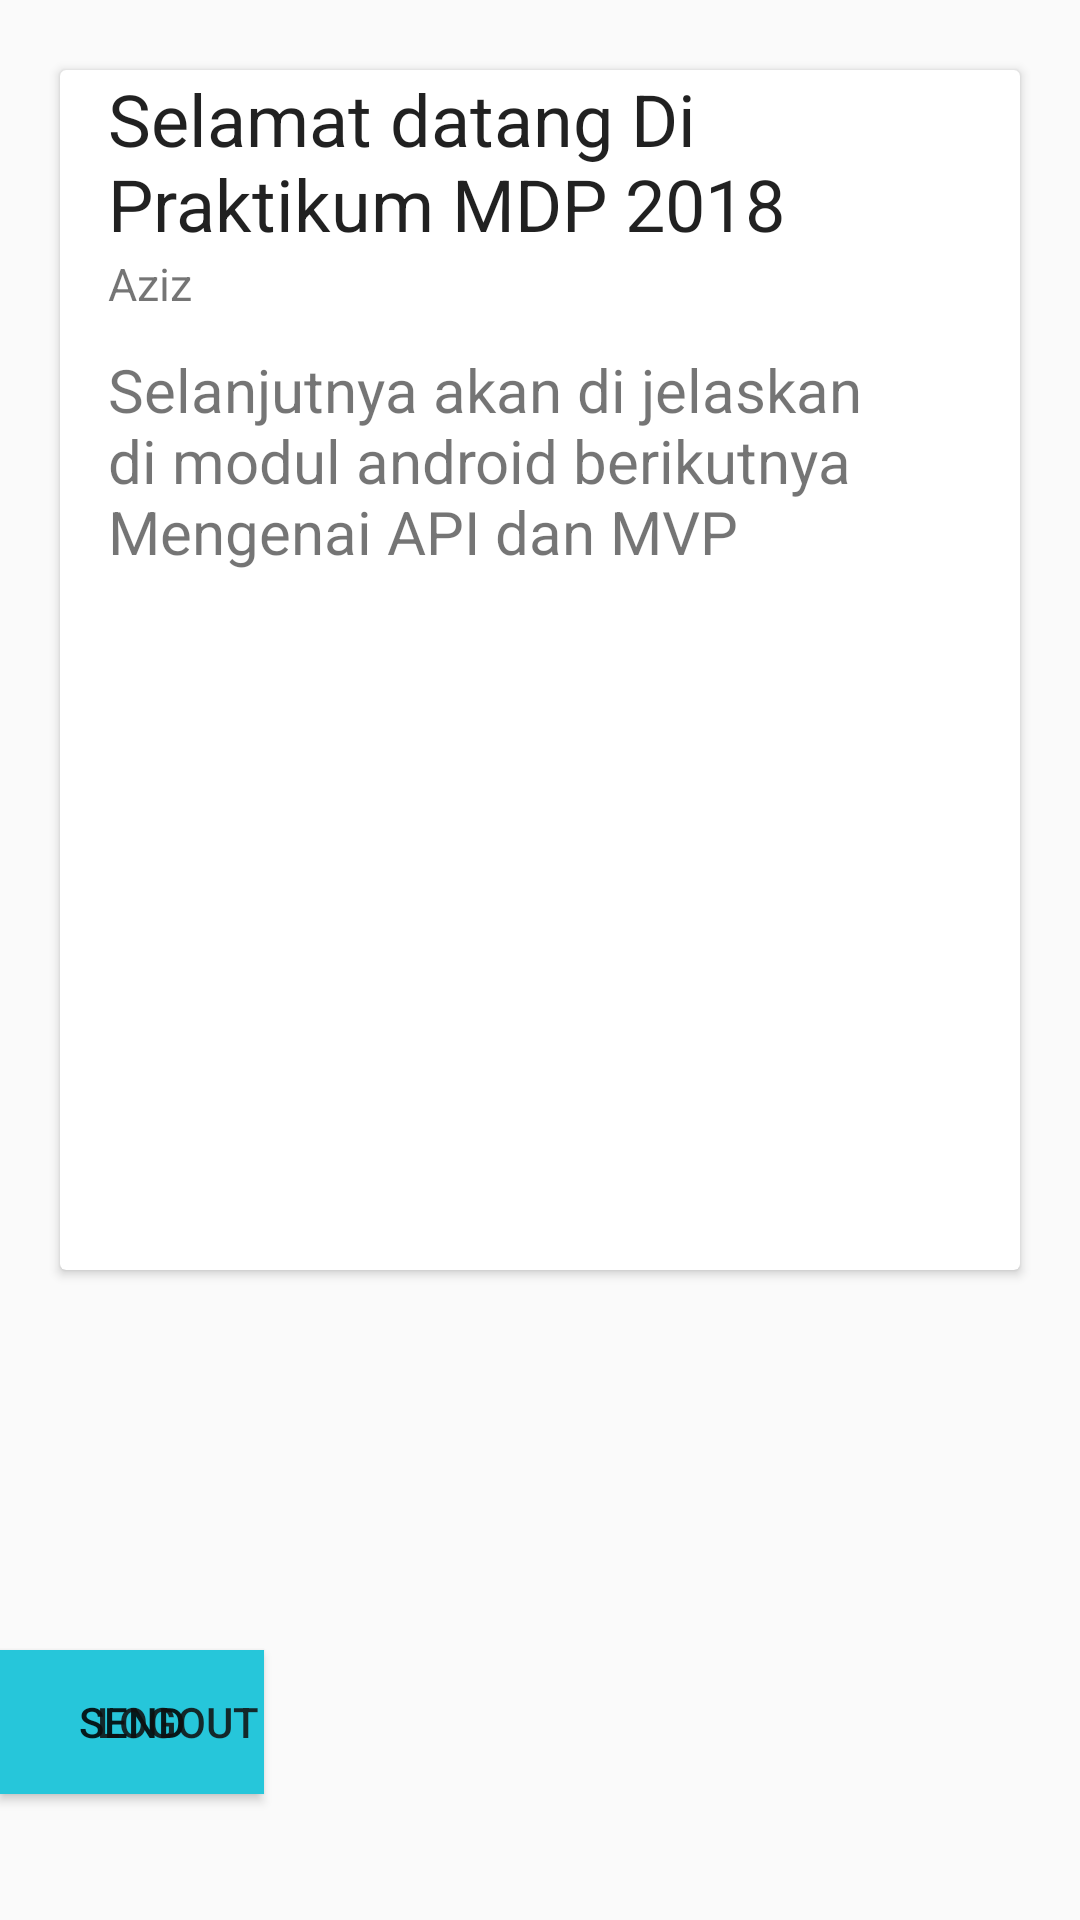

Android layout source for this screen:
<!-- AndroidManifest.xml: application theme AppTheme -->
<!-- res/layout/activity_main.xml -->
<?xml version="1.0" encoding="utf-8"?>
<android.support.constraint.ConstraintLayout xmlns:android="http://schemas.android.com/apk/res/android"
    xmlns:app="http://schemas.android.com/apk/res-auto"
    xmlns:tools="http://schemas.android.com/tools"
    android:layout_width="match_parent"
    android:layout_height="match_parent"
    tools:context=".MainActivity">

    <android.support.v7.widget.CardView xmlns:android="http://schemas.android.com/apk/res/android"
        android:id="@+id/cardView"
        style="@style/CardView.Light"
        android:layout_width="320dp"
        android:layout_height="400dp"
        android:layout_marginBottom="8dp"
        app:layout_constraintBottom_toBottomOf="parent"
        app:layout_constraintEnd_toEndOf="parent"
        app:layout_constraintStart_toStartOf="parent"
        app:layout_constraintTop_toTopOf="parent"
        app:layout_constraintVertical_bias="0.100000024">

        <android.support.constraint.ConstraintLayout xmlns:app="http://schemas.android.com/apk/res-auto"
            android:layout_width="match_parent"
            android:layout_height="wrap_content">

            <ImageView
                android:id="@+id/media_image"
                android:layout_width="0dp"
                android:layout_height="0dp"
                android:scaleType="fitCenter"
                android:src="@drawable/wall1"
                app:layout_constraintBottom_toTopOf="@+id/primary_text"
                app:layout_constraintDimensionRatio="H,16:9"
                app:layout_constraintEnd_toEndOf="parent"
                app:layout_constraintStart_toStartOf="parent"
                app:layout_constraintTop_toTopOf="parent"
                app:layout_constraintVertical_chainStyle="packed" />

            <TextView
                android:id="@+id/primary_text"
                android:layout_width="0dp"
                android:layout_height="61dp"
                android:layout_marginStart="16dp"
                android:layout_marginTop="24dp"
                android:layout_marginEnd="16dp"
                android:text="@string/Header"
                android:textAppearance="@style/TextAppearance.AppCompat.Headline"
                android:textColor="#DE000000"
                app:layout_constraintBottom_toTopOf="@+id/tvNameMain"
                app:layout_constraintEnd_toEndOf="parent"
                app:layout_constraintStart_toStartOf="parent"
                app:layout_constraintTop_toBottomOf="@+id/media_image" />

            <TextView
                android:id="@+id/tvNameMain"
                android:layout_width="0dp"
                android:layout_height="wrap_content"
                android:layout_marginStart="16dp"
                android:layout_marginEnd="16dp"
                android:text="@string/name"
                android:textAppearance="@style/TextAppearance.AppCompat.Body1"
                android:textColor="#8A000000"
                android:textSize="15sp"
                app:layout_constraintBottom_toTopOf="parent"
                app:layout_constraintEnd_toEndOf="parent"
                app:layout_constraintHorizontal_bias="0.0"
                app:layout_constraintStart_toStartOf="parent"
                app:layout_constraintTop_toBottomOf="@+id/primary_text" />


            <TextView
                android:id="@+id/tvdescription"
                android:layout_width="0dp"
                android:layout_height="wrap_content"
                android:layout_marginTop="32dp"
                android:layout_marginBottom="8dp"
                android:text="@string/description"
                android:textAppearance="@style/TextAppearance.AppCompat.Body1"
                android:textColor="#8A000000"
                android:textSize="20sp"
                app:layout_constraintBottom_toBottomOf="parent"
                app:layout_constraintEnd_toEndOf="@+id/tvNameMain"
                app:layout_constraintHorizontal_bias="0.0"
                app:layout_constraintStart_toStartOf="@+id/tvNameMain"
                app:layout_constraintTop_toTopOf="@+id/tvNameMain"
                app:layout_constraintVertical_bias="1.0" />

        </android.support.constraint.ConstraintLayout>

    </android.support.v7.widget.CardView>

    <Button
        android:id="@+id/buttonSend"
        android:layout_width="0dp"
        android:layout_height="wrap_content"
        android:background="#26c6da"
        android:text="Send"
        app:layout_constraintBottom_toBottomOf="@+id/btnLogoutMain"
        app:layout_constraintTop_toTopOf="@+id/btnLogoutMain"
        tools:layout_editor_absoluteX="148dp" />

    <Button
        android:id="@+id/btnLogoutMain"
        android:layout_width="wrap_content"
        android:layout_height="wrap_content"
        android:layout_marginStart="8dp"
        android:layout_marginTop="8dp"
        android:layout_marginEnd="8dp"
        android:layout_marginBottom="8dp"
        android:background="@drawable/roundedbutton"
        android:minWidth="0dp"
        android:paddingStart="8dp"
        android:paddingEnd="8dp"
        android:text="@string/logout"
        android:textColor="#de101010"
        app:layout_constraintBottom_toBottomOf="parent"
        app:layout_constraintEnd_toStartOf="@+id/buttonSend"
        app:layout_constraintHorizontal_bias="0.037"
        app:layout_constraintStart_toStartOf="@+id/cardView"
        app:layout_constraintTop_toBottomOf="@+id/cardView"
        app:layout_constraintVertical_bias="0.777" />

</android.support.constraint.ConstraintLayout>
<!-- resources referenced by this layout -->
<resources>
  <string name="Header">Selamat datang Di Praktikum MDP 2018</string>
  <string name="description">Selanjutnya akan di jelaskan di modul android berikutnya Mengenai API dan MVP</string>
  <string name="logout">Logout</string>
  <string name="name">Aziz</string>
  <style name="AppTheme" parent="Theme.AppCompat.Light.DarkActionBar">
              
              <item name="colorPrimary">@color/colorPrimary</item>
              <item name="colorPrimaryDark">@color/colorPrimaryDark</item>
              <item name="colorAccent">@color/colorAccent</item>
          </style>
  <color name="colorPrimary">#008577</color>
  <color name="colorPrimaryDark">#00574B</color>
  <color name="colorAccent">#D81B60</color>
</resources>
